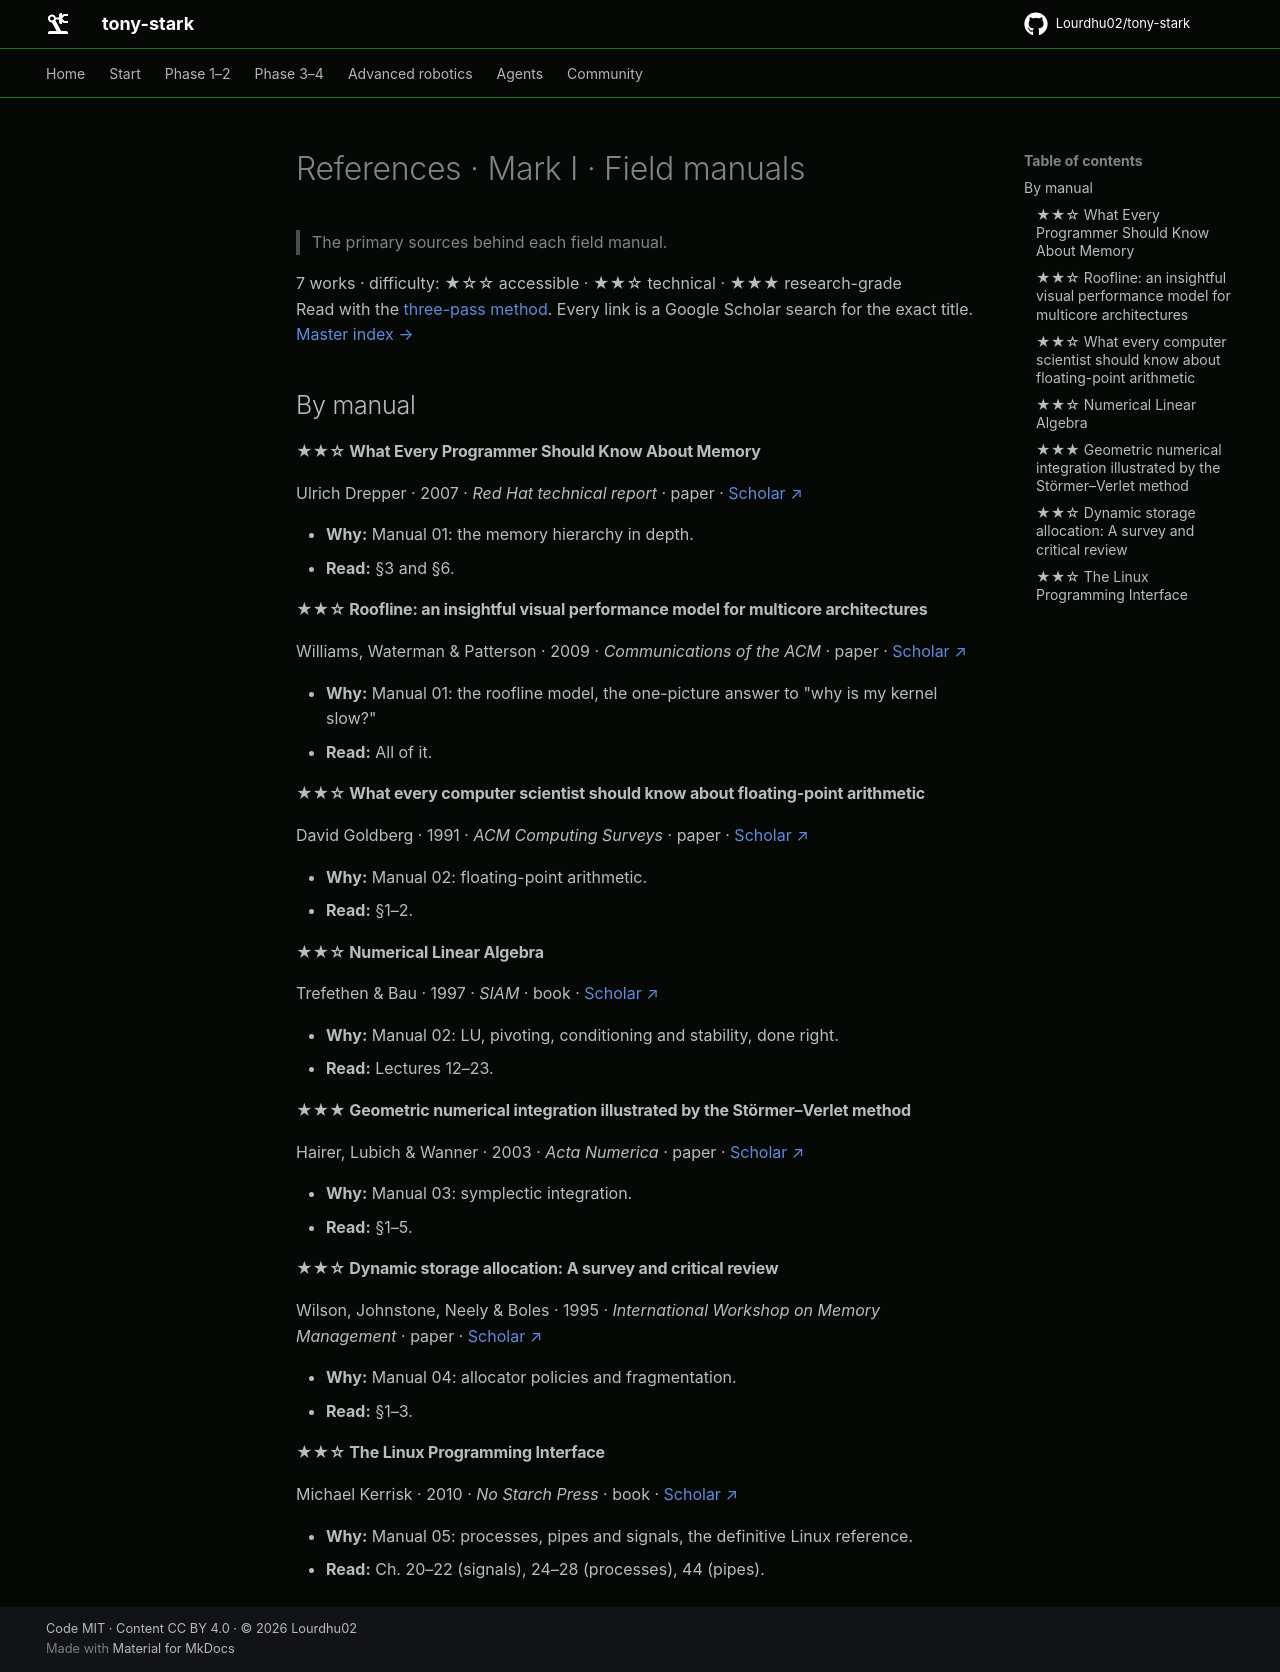

repository: Lourdhu02/tony-stark · page: marks/mark-01-box-of-scraps/notes/REFERENCES/index.html · generator: mkdocs

<!-- GENERATED by tools/refs/generate.py from tools/refs/catalog.py. Edit the catalog, not this file. -->

# References · Mark I · Field manuals

> The primary sources behind each field manual.

7 works · difficulty: ★☆☆ accessible · ★★☆ technical · ★★★ research-grade  
Read with the [three-pass method](../../../docs/papers.md#how-to-read-a-paper). Every link is a Google Scholar search for the exact title. [Master index →](../../../docs/papers.md)

## By manual

#### ★★☆ What Every Programmer Should Know About Memory

Ulrich Drepper · 2007 · *Red Hat technical report* · paper · [Scholar ↗](https://scholar.google.com/scholar?q=%22What%20Every%20Programmer%20Should%20Know%20About%20Memory%22)

- **Why:** Manual 01: the memory hierarchy in depth.
- **Read:** §3 and §6.

#### ★★☆ Roofline: an insightful visual performance model for multicore architectures

Williams, Waterman & Patterson · 2009 · *Communications of the ACM* · paper · [Scholar ↗](https://scholar.google.com/scholar?q=%22Roofline%3A%20an%20insightful%20visual%20performance%20model%20for%20multicore%20architectures%22)

- **Why:** Manual 01: the roofline model, the one-picture answer to "why is my kernel slow?"
- **Read:** All of it.

#### ★★☆ What every computer scientist should know about floating-point arithmetic

David Goldberg · 1991 · *ACM Computing Surveys* · paper · [Scholar ↗](https://scholar.google.com/scholar?q=%22What%20every%20computer%20scientist%20should%20know%20about%20floating-point%20arithmetic%22)

- **Why:** Manual 02: floating-point arithmetic.
- **Read:** §1–2.

#### ★★☆ Numerical Linear Algebra

Trefethen & Bau · 1997 · *SIAM* · book · [Scholar ↗](https://scholar.google.com/scholar?q=%22Numerical%20Linear%20Algebra%22)

- **Why:** Manual 02: LU, pivoting, conditioning and stability, done right.
- **Read:** Lectures 12–23.

#### ★★★ Geometric numerical integration illustrated by the Störmer–Verlet method

Hairer, Lubich & Wanner · 2003 · *Acta Numerica* · paper · [Scholar ↗](https://scholar.google.com/scholar?q=%22Geometric%20numerical%20integration%20illustrated%20by%20the%20St%C3%B6rmer%E2%80%93Verlet%20method%22)

- **Why:** Manual 03: symplectic integration.
- **Read:** §1–5.

#### ★★☆ Dynamic storage allocation: A survey and critical review

Wilson, Johnstone, Neely & Boles · 1995 · *International Workshop on Memory Management* · paper · [Scholar ↗](https://scholar.google.com/scholar?q=%22Dynamic%20storage%20allocation%3A%20A%20survey%20and%20critical%20review%22)

- **Why:** Manual 04: allocator policies and fragmentation.
- **Read:** §1–3.

#### ★★☆ The Linux Programming Interface

Michael Kerrisk · 2010 · *No Starch Press* · book · [Scholar ↗](https://scholar.google.com/scholar?q=%22The%20Linux%20Programming%20Interface%22)

- **Why:** Manual 05: processes, pipes and signals, the definitive Linux reference.
- **Read:** Ch. 20–22 (signals), 24–28 (processes), 44 (pipes).
